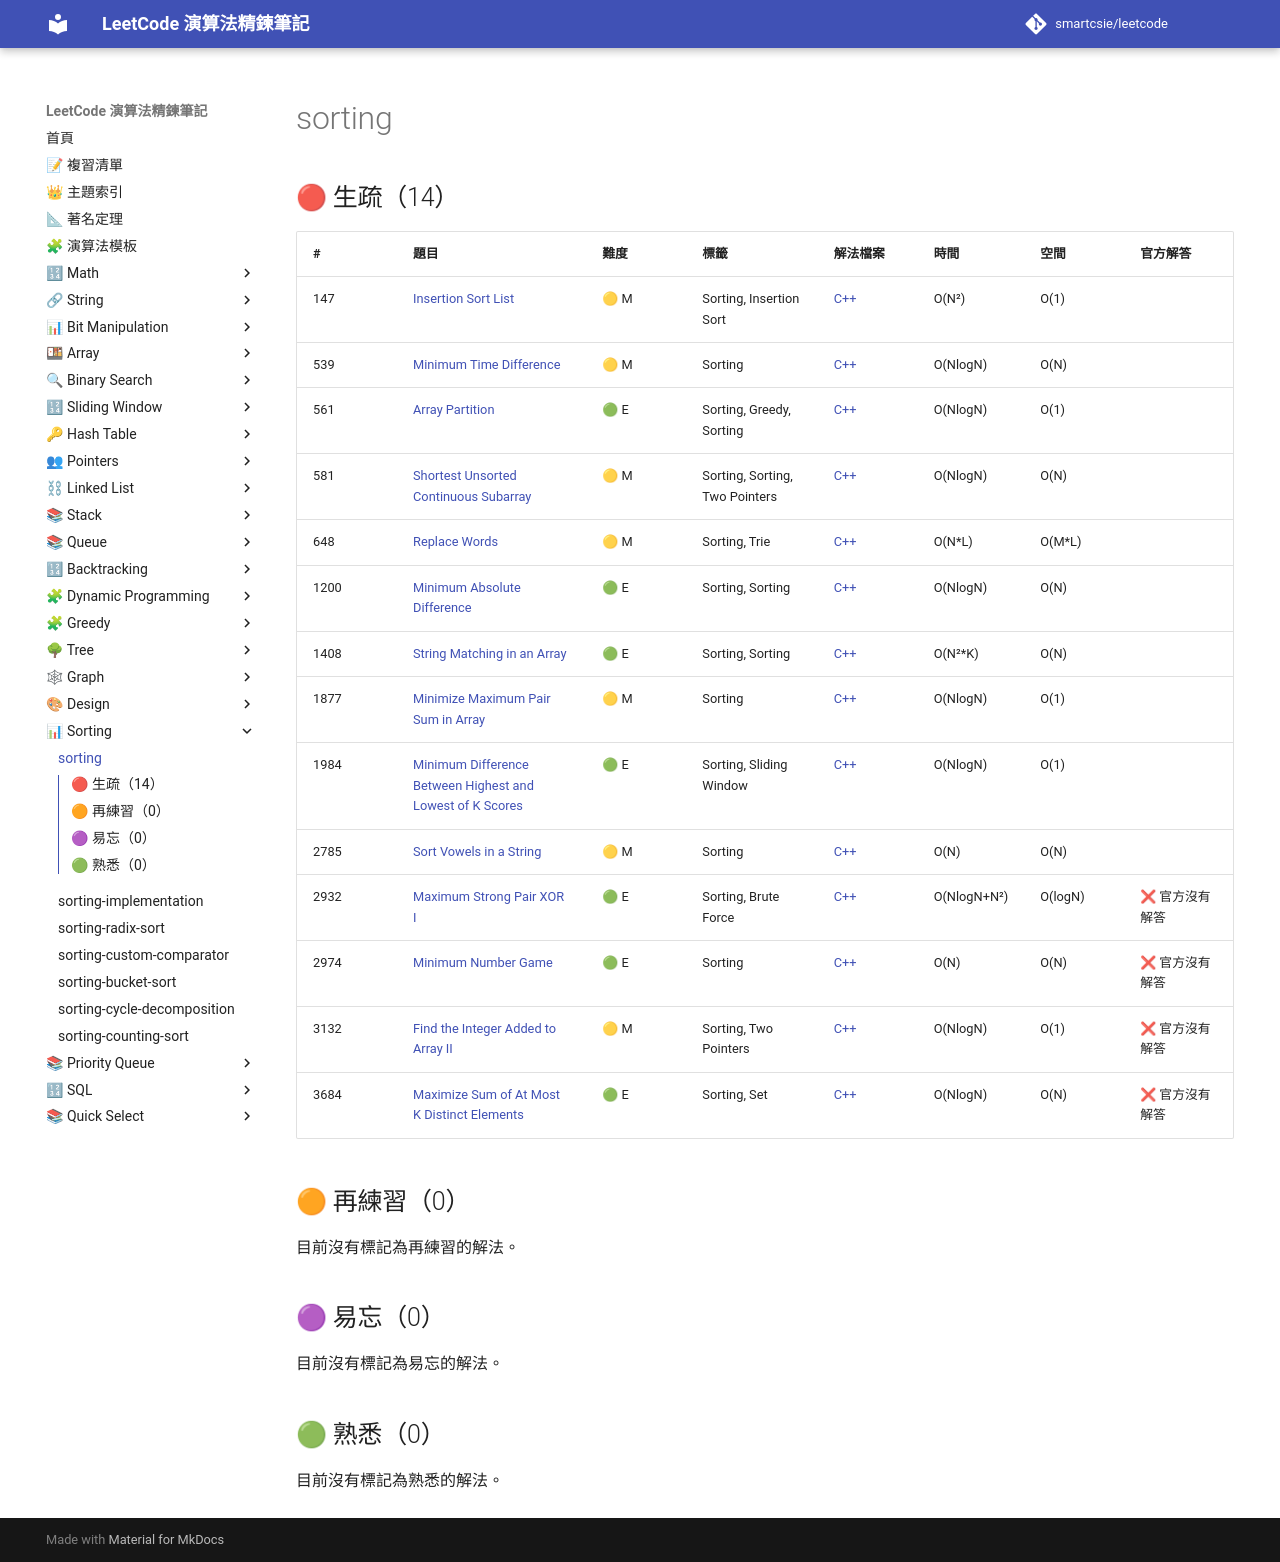

repository: smartcsie/leetcode · page: topics/sorting/index.html · generator: mkdocs

# sorting

## 🔴 生疏（14）

| # | 題目 | 難度 | 標籤 | 解法檔案 | 時間 | 空間 | 官方解答 |
| --- | --- | --- | --- | --- | --- | --- | --- |
| 147 | [Insertion Sort List](https://leetcode.com/problems/insertion-sort-list/) | 🟡 M | Sorting, Insertion Sort | [C++](../problems/0147.md) | O(N²) | O(1) |  |
| 539 | [Minimum Time Difference](https://leetcode.com/problems/minimum-time-difference/) | 🟡 M | Sorting | [C++](../problems/0539.md) | O(NlogN) | O(N) |  |
| 561 | [Array Partition](https://leetcode.com/problems/array-partition/) | 🟢 E | Sorting, Greedy, Sorting | [C++](../problems/0561.md) | O(NlogN) | O(1) |  |
| 581 | [Shortest Unsorted Continuous Subarray](https://leetcode.com/problems/shortest-unsorted-continuous-subarray/) | 🟡 M | Sorting, Sorting, Two Pointers | [C++](../problems/0581.md) | O(NlogN) | O(N) |  |
| 648 | [Replace Words](https://leetcode.com/problems/replace-words/) | 🟡 M | Sorting, Trie | [C++](../problems/0648.md) | O(N\*L) | O(M\*L) |  |
| 1200 | [Minimum Absolute Difference](https://leetcode.com/problems/minimum-absolute-difference/) | 🟢 E | Sorting, Sorting | [C++](../problems/1200.md) | O(NlogN) | O(N) |  |
| 1408 | [String Matching in an Array](https://leetcode.com/problems/string-matching-in-an-array/) | 🟢 E | Sorting, Sorting | [C++](../problems/1408.md) | O(N²\*K) | O(N) |  |
| 1877 | [Minimize Maximum Pair Sum in Array](https://leetcode.com/problems/minimize-maximum-pair-sum-in-array/) | 🟡 M | Sorting | [C++](../problems/1877.md) | O(NlogN) | O(1) |  |
| 1984 | [Minimum Difference Between Highest and Lowest of K Scores](https://leetcode.com/problems/minimum-difference-between-highest-and-lowest-of-k-scores/) | 🟢 E | Sorting, Sliding Window | [C++](../problems/1984.md) | O(NlogN) | O(1) |  |
| 2785 | [Sort Vowels in a String](https://leetcode.com/problems/sort-vowels-in-a-string/) | 🟡 M | Sorting | [C++](../problems/2785.md) | O(N) | O(N) |  |
| 2932 | [Maximum Strong Pair XOR I](https://leetcode.com/problems/maximum-strong-pair-xor-i/) | 🟢 E | Sorting, Brute Force | [C++](../problems/2932.md) | O(NlogN+N²) | O(logN) | ❌ 官方沒有解答 |
| 2974 | [Minimum Number Game](https://leetcode.com/problems/minimum-number-game/) | 🟢 E | Sorting | [C++](../problems/2974.md) | O(N) | O(N) | ❌ 官方沒有解答 |
| 3132 | [Find the Integer Added to Array II](https://leetcode.com/problems/find-the-integer-added-to-array-ii/) | 🟡 M | Sorting, Two Pointers | [C++](../problems/3132.md) | O(NlogN) | O(1) | ❌ 官方沒有解答 |
| 3684 | [Maximize Sum of At Most K Distinct Elements](https://leetcode.com/problems/maximize-sum-of-at-most-k-distinct-elements/) | 🟢 E | Sorting, Set | [C++](../problems/3684.md) | O(NlogN) | O(N) | ❌ 官方沒有解答 |

## 🟠 再練習（0）

目前沒有標記為再練習的解法。

## 🟣 易忘（0）

目前沒有標記為易忘的解法。

## 🟢 熟悉（0）

目前沒有標記為熟悉的解法。
